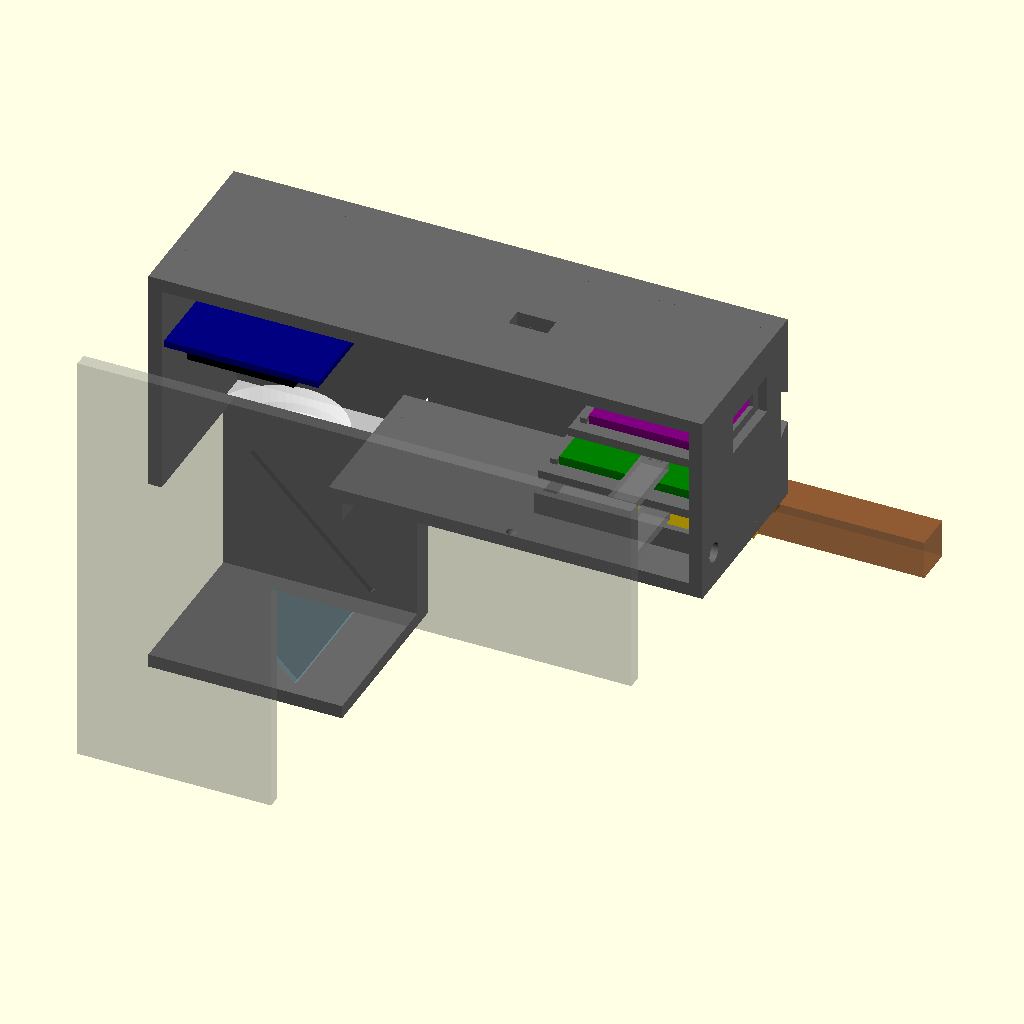
Cell 1: the model at its default parameters.
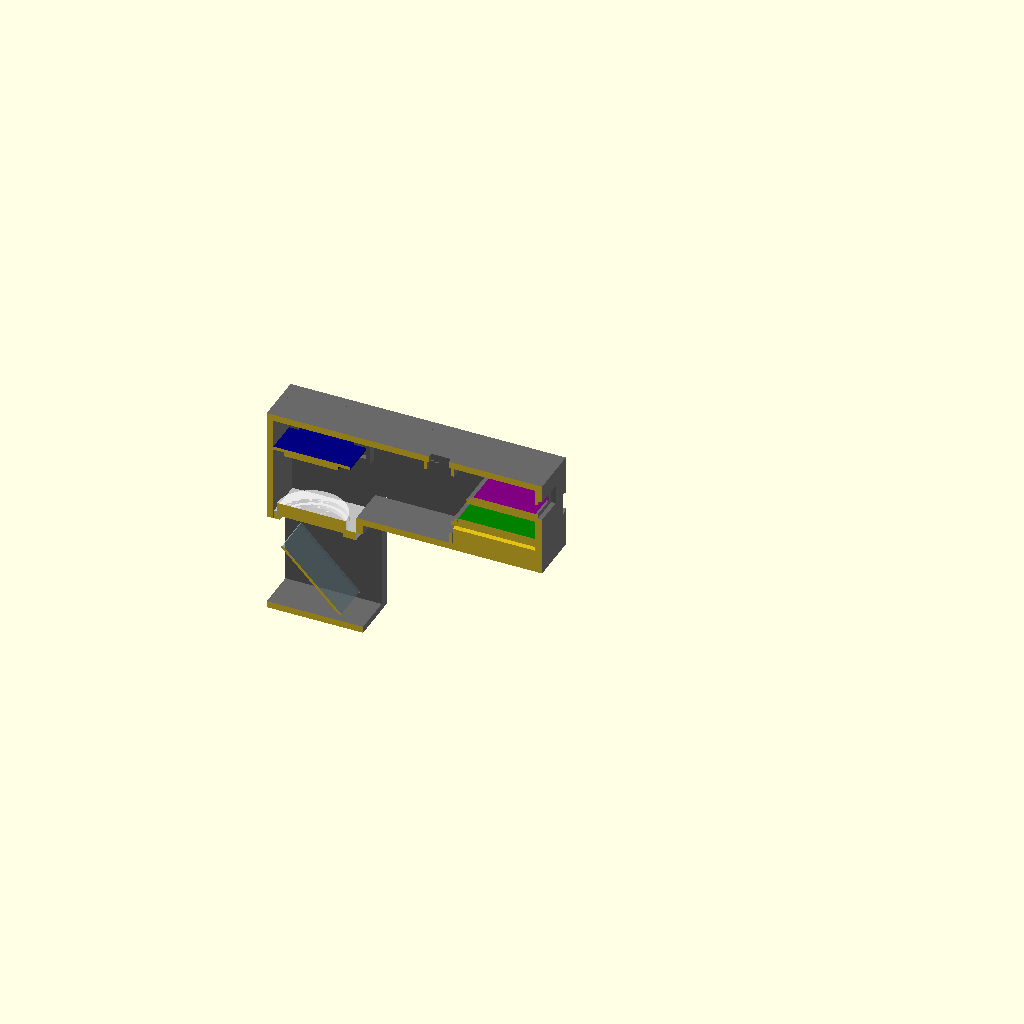
Cell 2 — part set to "section", the other parameters unchanged.
All cells are drawn from the same view direction (rotation 55°, 0°, 25°, orthographic, colour scheme Cornfield), but the view is re-fitted for each cell, so position and scale can differ between cells as well as the parameter.
The OpenSCAD source (hardware/enclosure/hud_enclosure.scad):
// HUD glasses display-unit enclosure v3 (parametric, OpenSCAD).
// v3: no mirror. OLED lies flat, screen down, straight above the lens (bench: OLED -> lens 22 mm is sharp).
// v2 features kept: a pocket per component, lid clicks shut, clip-on mount (dovetail slot + swappable clip).
// Units: mm. Design axes (left-hand build, mirrored for side = "right"):
//   x = front (0) -> rear (L), y = body side wall (0) -> lid (W), z = tube floor (0) -> top (H).
//   Head drops below z = 0 to z = -drop. Body side wall faces the temple arm.
// Light path: OLED (screen down) -> lens -> acrylic 45 deg -> eye.
// Render one part:  openscad -D 'part="body"' -o stl/body.stl hud_enclosure.scad
// Parts: body | lid | lens_plate | clip | plate (all 4 on one bed) | test_fit | assembly, section (previews only)

/* [View] */
part = "assembly";  // [assembly, section, plate, body, lid, lens_plate, clip, test_fit]
side = "right";     // [right, left] eye the display sits in front of

/* [Housing, internal] */
L      = 95;   // total internal length
H      = 30;   // tube internal height
W      = 29;   // internal width
drop   = 43;   // head goes this far below the tube floor (fits the acrylic at 25 mm)
wall   = 2.4;
side_t = 4;    // body side wall, thicker to hold the dovetail slot

/* [Fits] */
clr     = 0.3;   // slide-in slots: acrylic, lens plate, OLED, pockets
fit_clr = 0.15;  // lid lip to wall
g       = 1.0;   // groove depth into each side wall

/* [Optics] -- distances from the Step 12 bench test */
d_oled_lens = 22;    // OLED screen -> lens centre (bench: sharp at 22)
d_lens_acr  = 25;    // lens centre -> acrylic centre (chosen 25; does not change focus)
focus_step  = 3;     // OLED slot pitch
focus_n     = 1;     // slots each side of nominal -> u = 19 / 22 / 25
acr_L    = 30;  acr_t    = 1;   // clear acrylic beam combiner (45 deg)
lens_d   = 25;  lens_t   = 5;   // lens diameter, centre thickness  MEASURE
lens_seat = 1.5;                // counterbore depth in lens plate
lens_lip  = 1.0;                // ledge the lens rests on
plate_t   = 3;
lens_z    = -6;                 // lens plate top, below the tube floor so the OLED + pins fit under the top

/* [OLED module, lies flat, screen down, pins at the rear edge] */
oled_w = 27.3;  oled_h = 27.8;  // PCB across (y) x along (x)        MEASURE
oled_pcb_t   = 1.2;
oled_glass_t = 1.5;             // glass under the PCB                 MEASURE
oled_glass_x = [4.0, 23.3];     // glass span along x from the PCB front edge  MEASURE
oled_pin_h   = 3.5;             // room above the PCB for header pins bent flat
rail_w       = 2.5;             // OLED rails: reach in from each side wall

/* [Electronics] */
lipo  = [30, 20, 6];   // 600 mAh 602030: L, W, T          MEASURE
tp    = [28, 17.5];    // TP4056 Type-C board L, W         MEASURE
tp_h  = 5.5;           // TP4056 height incl. parts        MEASURE
esp   = [22.5, 18];    // ESP32-C3 SuperMini L, W          MEASURE
pcb_t = 1.6;
usbc_shell_h = 3.2;    // USB-C receptacle height above PCB
usbc        = [9.2, 3.6];  // ESP32 port cut-out (W, H)
usbc_recess = [13, 7];     // outside pocket so the plug overmold reaches the port
usbc_web    = 0.8;         // wall left at the port
chg_d   = 3.5;             // charge-lead exit (B+/B- pigtail to bench supply)
shelf_t = 1.6;
shelf_w = 22;              // trays leave a wire gap on the lid side
rim_t   = 1.2;             // pocket rim thickness
rim_h   = 1.0;             // board pocket rim height above tray
lipo_rim_h = 4;
s1 = lipo[2] + 1.5;                // TP4056 tray, above the LiPo
s2 = s1 + shelf_t + tp_h + 3.0;    // ESP32 tray (room to slide the TP4056 in)
sw_body = [8.6, 3.6, 3.6];  // slide switch body L, W, H     MEASURE
sw_slot = [7, 3.5];         // lever slot in top wall
sw_x    = 60;
finger_t = 1.5;             // lid finger that holds a board down on its USB-C shell

/* [Lid click] */
lip_t = 1.2;  lip_h = 2;    // lid locating lip
bump  = 0.4;  dimple = 0.6; // lip bumps snap into wall dimples

/* [Clip-on mount] */
slot_mouth = 6;  slot_in = 9;  slot_d = 2.5;   // female dovetail in body side wall
slot_x0 = 45;                                  // closed front end; open at the rear
rail_z  = H / 2;
dt_clr  = 0.15;              // dovetail clearance per side (friction fit)
clip_len = 25;
clip_t   = 2.5;              // clip back plate
// Glasses, measured 2026-10-31 (Step 12 sheet, Lenskart frame). New glasses: change these 5, reprint clip only.
temple_w  = 7;               // temple arm width (side to side)
temple_h  = 7;               // temple arm height (top to bottom)
temple_dv = 10;              // pupil -> arm centre, up (+) / down (-)
temple_dh = 37;              // pupil -> arm centre, sideways
frame_rim = 13;              // frame top edge above the pupil
jaw_t    = 1.6;              // jaw wall
jaw_lip  = 0.45;             // lips under the temple (snap)
jaw_grip = 0.3;              // jaw narrower than temple by this much
clip_x   = 60;               // clip position in the assembly preview

/* [Zip ties, v1 backup] */
tie_grooves_on = false;
tie_x = [48, 84];
tie_w = 5;  tie_d = 1;

$fn = 64;
e = 0.01;

// ---- derived ----
head_L  = oled_h + clr + 2;               // optics head length
ox      = (oled_glass_x[0] + oled_glass_x[1]) / 2;  // optical axis x = OLED glass centre
lens_cz = lens_z - lens_seat + lens_t / 2;  // lens centre
az      = lens_cz - d_lens_acr;           // acrylic centre z
function oled_glass_z(i) = lens_cz + d_oled_lens + i * focus_step;   // screen surface for slot i
function oled_pcb_z(i)   = oled_glass_z(i) + oled_glass_t;           // PCB underside for slot i
rail_z0 = oled_pcb_z(-focus_n) - clr / 2 - (focus_step - oled_pcb_t - clr);  // bottom of OLED rails
lipo_x0 = L - lipo[0];
board_y0 = rim_t + clr;                   // boards sit against the body-side rim
tp_y    = board_y0 + tp[1] / 2;
esp_y   = board_y0 + esp[1] / 2;
tp_top  = s1 + shelf_t + pcb_t;
esp_top = s2 + shelf_t + pcb_t;
esp_usb_z = esp_top + usbc[1] / 2;
chg_y = (shelf_w + W - lip_h) / 2;        // in the lid-side wire gap
chg_z = lipo_rim_h;
half_a  = acr_L / 2 * cos(45);
cut_max = W + 2 * (g - clr);              // widest acrylic that still fits
jaw_vc   = az + temple_dv;                 // temple centre z (pupil sits level with the acrylic centre)
jaw_drop = rail_z - jaw_vc;                // rail centre -> temple centre, down
jaw_out  = temple_dh - W / 2 - side_t - clip_t - temple_w / 2;  // gap from clip plate to temple arm
jaw_uc   = clip_t + jaw_out + temple_w / 2;  // temple centre, outward from body side face
jaw_strain = 1.5 * jaw_t * jaw_lip / pow(temple_h, 2);  // cantilever snap strain

echo(str("Optics: OLED slots at u = ", [for (i = [-focus_n:focus_n]) d_oled_lens + i * focus_step], " mm (bench value, not from f = 45)"));
echo(str("Cut acrylic ", acr_L, " x ", W, "..", cut_max, " mm. Eye level (acrylic centre) is ", -az, " mm below the tube floor"));
echo(str("Clip jaw snap strain ", round(jaw_strain * 1000) / 10, " % (PLA safe <= 2.5 %); jaw_drop ", jaw_drop, ", jaw_out ", jaw_out));
echo(str("Frame rim top sits ", -wall - (az + frame_rim), " mm below the tube floor"));

// ---- self-checks: fail the render if parts collide ----
assert(az - half_a - acr_t >= -drop, "acrylic hits head bottom");
assert(az + half_a + acr_t <= lens_z - plate_t, "acrylic hits lens plate");
assert(ox - lens_d / 2 - 0.2 >= 0 && ox + lens_d / 2 + 0.2 <= head_L - clr, "lens does not fit the lens plate");
assert(ox - half_a - acr_t > 0 && ox + half_a + acr_t < head_L, "acrylic longer than the head");
assert(oled_glass_z(-focus_n) - (lens_cz + lens_t / 2) > 5, "lowest OLED slot too close to the lens");
assert(oled_pcb_z(focus_n) + oled_pcb_t + oled_pin_h <= H, "no room above the OLED for its pins: lower lens_z");
assert(focus_step - oled_pcb_t - clr >= 1.0, "OLED rail tines too thin");
assert(W / 2 - (lens_d / 2 - lens_lip) >= rail_w, "OLED rails block the light cone");
assert(oled_glass_x[0] >= 2 && oled_h - oled_glass_x[1] >= 2, "no glass-free strip for the OLED rails");
assert(head_L + 10 < lipo_x0 - clr - rim_t, "no room for OLED wires before LiPo cradle");
assert(lipo[1] + clr + rim_t <= W - lip_h - 0.5, "LiPo cradle hits lid lip");
assert(s1 >= lipo[2] + 0.5, "TP4056 tray sits on LiPo");
assert(board_y0 + max(tp[1], esp[1]) <= shelf_w, "board wider than its tray");
assert(s2 - (s1 + shelf_t) >= tp_h + 2, "no room to slide TP4056 into its pocket");
assert(tp_top + usbc_shell_h + 0.2 + finger_t < s2, "TP4056 lid finger hits ESP32 tray");
assert(esp_top + usbc_shell_h + 0.2 + finger_t < H - fit_clr - lip_t, "ESP32 lid finger hits top lip");
assert(esp_usb_z + usbc_recess[1] / 2 <= H, "ESP32 USB-C pocket runs into top wall");
assert(chg_y - chg_d / 2 > lipo[1] + clr + rim_t && chg_y + chg_d / 2 < W - lip_h, "charge-lead hole not in the wire gap");
assert(chg_z + chg_d / 2 < s1, "charge-lead hole hits TP4056 tray");
assert(sw_x + sw_body[0] / 2 + rim_t < L - esp[0] - clr - rim_t - 1, "switch cradle hits ESP32 tray");
assert(slot_d <= side_t - 1, "dovetail slot too deep for side wall");
assert(rail_z - slot_in / 2 > 1 && rail_z + slot_in / 2 < H - 1, "dovetail slot outside tube height");
assert(slot_x0 > head_L, "dovetail slot must sit on the tube");
assert(jaw_drop > temple_h / 2 + jaw_t + slot_in / 2, "clip jaw overlaps the dovetail");
assert(temple_w - 2 * jaw_lip > 1, "jaw opening too narrow for the temple");
assert(jaw_strain <= 0.025, "clip jaw too stiff, PLA will crack: lower jaw_lip or jaw_t");
assert(jaw_out >= 2, "temple arm too close to the housing for the clip arm");
assert(az + frame_rim + 1 < -wall, "glasses frame rim hits the bottom of the tube");

module box(p0, p1) translate(p0) cube(p1 - p0);

// Print parts mirrored for the right eye (mirror in x on the bed = same shape as mirror in y)
module hand_print() if (side == "right") mirror([1, 0, 0]) children(); else children();
// Preview mirrored for the right eye, keeping front at the front
module hand_view() if (side == "right") translate([0, W, 0]) mirror([0, 1, 0]) children(); else children();

// Text cut into a horizontal face; counter-mirrored so it still reads after hand_print()
module label(txt, p) translate(p) if (side == "right") mirror([1, 0, 0]) lbl(txt); else lbl(txt);
module lbl(txt) translate([0, 0, -0.4]) linear_extrude(0.4 + e)
    text(txt, size = 3, halign = "center", valign = "center", font = "Liberation Sans:style=Bold");

// L-shaped side panel in the x-z plane
module side_profile()
    polygon([[-wall, -drop - wall], [head_L + wall, -drop - wall], [head_L + wall, -wall],
             [L + wall, -wall], [L + wall, H + wall], [-wall, H + wall]]);

module side_wall(y0, t) translate([0, y0 + t, 0]) rotate([90, 0, 0]) linear_extrude(t) side_profile();

// Grooves the acrylic and lens plate slide into (same on body and lid)
module optic_grooves(y0, y1) {
    translate([ox, (y0 + y1) / 2, az]) rotate([0, 45, 0])
        cube([acr_L + 2 * clr, y1 - y0, acr_t + clr], center = true);   // "\" folds light to the eye
    box([0, y0, lens_z - plate_t - clr / 2], [head_L, y1, lens_z + clr / 2]);
}

// OLED rails on one side wall (y0..y1): only on the glass-free strips at the front and rear of the PCB.
// Each rail has 2*focus_n+1 slots; the PCB edge slides into one of them.
module oled_rails(y0, y1) {
    strips = [[0, oled_glass_x[0] - 0.5], [oled_glass_x[1] + 0.5, oled_h + clr]];
    for (s = strips) difference() {
        box([s[0], y0, rail_z0], [s[1] + (s == strips[1] ? 1.5 : 0), y1, H + e]);   // rear strip ends in a stop
        for (i = [-focus_n:focus_n])
            box([s[0] - e, y0 - e, oled_pcb_z(i) - clr / 2], [min(s[1], oled_h + clr), y1 + e, oled_pcb_z(i) + oled_pcb_t + clr / 2]);
    }
}

module tie_grooves() if (tie_grooves_on) for (x = tie_x) difference() {
    box([x - tie_w / 2, -side_t - e, -drop - wall - e], [x + tie_w / 2, W + wall + e, H + wall + e]);
    box([x - tie_w / 2 - e, -side_t + tie_d, -wall + tie_d], [x + tie_w / 2 + e, W + wall - tie_d, H + wall - tie_d]);
}

module usb_cut(y, z) {
    translate([L - e, y - usbc[0] / 2, z - usbc[1] / 2]) cube([wall + 2 * e, usbc[0], usbc[1]]);
    translate([L + usbc_web, y - usbc_recess[0] / 2, z - usbc_recess[1] / 2]) cube([wall, usbc_recess[0], usbc_recess[1]]);
}

// Tray with a 3-side pocket: front stop + body-side rim; the rear wall is the 4th side
module tray(z, b) {
    x0 = L - b[0] - clr;
    box([x0 - rim_t - 1, 0, z], [L, shelf_w, z + shelf_t]);
    box([x0 - rim_t, 0, z + shelf_t - e], [x0, board_y0 + b[1] + clr, z + shelf_t + rim_h]);
    box([x0 - rim_t, 0, z + shelf_t - e], [L, rim_t, z + shelf_t + rim_h]);
}

// LiPo cradle on the floor: front + lid-side rims, notch for the leads
module lipo_cradle() difference() {
    union() {
        box([lipo_x0 - clr - rim_t, 0, -e], [lipo_x0 - clr, lipo[1] + clr + rim_t, lipo_rim_h]);
        box([lipo_x0 - clr - rim_t, lipo[1] + clr, -e], [L, lipo[1] + clr + rim_t, lipo_rim_h]);
    }
    box([lipo_x0 - clr - rim_t - e, lipo[1] / 2 - 3, 1], [lipo_x0 - clr + e, lipo[1] / 2 + 3, lipo_rim_h + e]);
}

// Press-fit frame for the slide switch, hanging from the top wall
module switch_cradle() difference() {
    box([sw_x - sw_body[0] / 2 - rim_t, W / 2 - sw_body[1] / 2 - rim_t, H - sw_body[2] + 0.6],
        [sw_x + sw_body[0] / 2 + rim_t, W / 2 + sw_body[1] / 2 + rim_t, H + e]);
    box([sw_x - sw_body[0] / 2 + 0.05, W / 2 - sw_body[1] / 2 + 0.05, H - sw_body[2]],
        [sw_x + sw_body[0] / 2 - 0.05, W / 2 + sw_body[1] / 2 - 0.05, H + 2 * e]);
}

// Female dovetail along x in the outer face of the body side wall, open at the rear
module dovetail_slot()
    translate([slot_x0, 0, 0]) rotate([90, 0, 90]) linear_extrude(L + wall - slot_x0 + e)
        polygon([[-side_t - e, rail_z - slot_mouth / 2], [-side_t + slot_d, rail_z - slot_in / 2],
                 [-side_t + slot_d, rail_z + slot_in / 2], [-side_t - e, rail_z + slot_mouth / 2]]);

// Lid-click points: x positions on the top wall and on the floor (tube only)
click_top = [head_L + 15, L - 15];
click_bot = [(head_L + 2 + L - 2) / 2];

module body() difference() {
    union() {
        side_wall(-side_t, side_t);
        box([-wall, 0, H], [L + wall, W, H + wall]);                    // top
        box([L, 0, -wall], [L + wall, W, H + wall]);                    // rear
        box([head_L, 0, -wall], [L + wall, W, 0]);                      // tube floor
        box([head_L, 0, lens_z], [head_L + wall, W, 0]);                // head back, between lens plate and tube
        box([-wall, 0, lens_z - plate_t], [0, W, H + wall]);            // head front, above lens plate
        box([-wall, 0, -drop - wall], [head_L + wall, W, -drop]);       // head bottom bar
        oled_rails(0, rail_w);
        lipo_cradle();
        tray(s1, tp);
        tray(s2, esp);
        switch_cradle();
    }
    optic_grooves(-g, e);
    usb_cut(esp_y, esp_usb_z);
    translate([L - e, chg_y, chg_z]) rotate([0, 90, 0]) cylinder(d = chg_d, h = wall + 2 * e);
    box([sw_x - sw_slot[0] / 2, W / 2 - sw_slot[1] / 2, H - e], [sw_x + sw_slot[0] / 2, W / 2 + sw_slot[1] / 2, H + wall + e]);
    dovetail_slot();
    tie_grooves();
    for (x = click_top) translate([x, W - lip_h / 2, H - 1 + dimple]) sphere(r = 1);
    for (x = click_bot) translate([x, W - lip_h / 2, 1 - dimple]) sphere(r = 1);
    label("LiPo",   [lipo_x0 + lipo[0] / 2, lipo[1] / 2, 0]);
    label("TP4056", [L - tp[0] / 2, tp_y, s1 + shelf_t]);
    label("ESP32",  [L - esp[0] / 2, esp_y, s2 + shelf_t]);
}

module lid() difference() {
    union() {
        side_wall(W, wall);
        oled_rails(W - rail_w, W);
        // locating lip: thin bars that sit just inside the body's walls
        box([head_L + 1, W - lip_h, H - fit_clr - lip_t], [L - 2, W, H - fit_clr]);       // top (tube only)
        box([L - fit_clr - lip_t, W - lip_h, 2], [L - fit_clr, W, H - 2]);                // rear
        box([head_L + 2, W - lip_h, fit_clr], [L - 2, W, fit_clr + lip_t]);               // tube floor
        box([fit_clr, W - lip_h, lens_z + 1], [fit_clr + lip_t, W, rail_z0 - 1]);         // head front, below the rails
        box([2, W - lip_h, -drop + fit_clr], [head_L - 2, W, -drop + fit_clr + lip_t]);   // head bottom
        // bumps that click into the body dimples
        for (x = click_top) translate([x, W - lip_h / 2, H - fit_clr - 1 + bump]) sphere(r = 1);
        for (x = click_bot) translate([x, W - lip_h / 2, fit_clr + 1 - bump]) sphere(r = 1);
        // fingers press each board down on its USB-C shell when the lid is shut
        box([L - 7, tp_y - 3, tp_top + usbc_shell_h + 0.2], [L - 2, W, tp_top + usbc_shell_h + 0.2 + finger_t]);
        box([L - 7, esp_y - 3, esp_top + usbc_shell_h + 0.2], [L - 2, W, esp_top + usbc_shell_h + 0.2 + finger_t]);
    }
    optic_grooves(W - e, W + g);
    tie_grooves();
}

// Lens sits in the counterbore; plate slides into the side-wall grooves under the OLED
module lens_plate() {
    pw = W + 2 * (g - clr);
    difference() {
        cube([head_L - clr, pw, plate_t]);
        translate([ox, pw / 2, plate_t - lens_seat]) cylinder(d = lens_d + 0.4, h = lens_seat + e);
        translate([ox, pw / 2, -e]) cylinder(d = lens_d - 2 * lens_lip, h = plate_t + 2 * e);
    }
}

// Clip profile in (u, v): u = outward from the body side face, v = z.
// Male dovetail -> back plate -> arm -> C-jaw that snaps over the temple arm from below.
module clip_uv() {
    top = rail_z + slot_in / 2 + 2;
    jaw_top = jaw_vc + temple_h / 2;
    union() {
        polygon([[e, rail_z - slot_mouth / 2 + dt_clr], [-slot_d + 0.2, rail_z - slot_in / 2 + dt_clr],
                 [-slot_d + 0.2, rail_z + slot_in / 2 - dt_clr], [e, rail_z + slot_mouth / 2 - dt_clr]]);
        translate([0, jaw_top]) square([clip_t, top - jaw_top]);                         // back plate
        translate([0, jaw_top]) square([jaw_uc + temple_w / 2 + jaw_t, jaw_t]);         // arm
        difference() {
            translate([jaw_uc - temple_w / 2 - jaw_t, jaw_vc - temple_h / 2])
                square([temple_w + 2 * jaw_t, temple_h + jaw_t]);
            translate([jaw_uc - (temple_w - jaw_grip) / 2, jaw_vc - temple_h / 2 + jaw_lip])
                square([temple_w - jaw_grip, temple_h - jaw_lip + e]);                    // temple space
            translate([jaw_uc - temple_w / 2 + jaw_lip, jaw_vc - temple_h / 2 - e])
                square([temple_w - 2 * jaw_lip, jaw_lip + 2 * e]);                         // snap-in opening
        }
    }
}

// Clip in design coordinates (for the preview)
module clip_3d() translate([clip_x, 0, 0]) rotate([90, 0, 90]) linear_extrude(clip_len)
    translate([-side_t, 0]) mirror([1, 0]) clip_uv();

// Small prints to check fits before the full body
module test_fit() {
    // head strip of the body: OLED rails, acrylic and lens-plate grooves
    translate([0, 0, side_t]) rotate([90, 0, 0]) intersection() {
        body();
        box([-wall - e, -side_t - e, -drop - wall - e], [head_L + wall + e, 3, H + wall + e]);
    }
    // rear-wall patch: ESP32 USB-C cut-out + charge-lead hole, printed outside face down
    translate([40 - 2, 45, L + wall]) rotate([0, 90, 0]) intersection() {
        body();
        box([L - 3, e, 2], [L + wall + e, W, 28]);
    }
    translate([40, -35, 0]) lens_plate();
    // TP4056 pocket
    translate([95 - (L - tp[0] - 4), 0, -s1]) intersection() {
        body();
        box([L - tp[0] - 4, e, s1 - e], [L, W, s1 + shelf_t + rim_h + e]);
    }
    // 30 mm of dovetail slot + the clip
    translate([95 - (L - 30), -45, side_t]) rotate([90, 0, 0]) intersection() {
        body();
        box([L - 30, -side_t - e, rail_z - slot_in / 2 - 3], [L + wall + e, 0, rail_z + slot_in / 2 + 3]);
    }
    translate([150, 0, 0]) linear_extrude(clip_len) clip_uv();
}

// Everything inside the housing, in place (ghost parts for previews)
module internals() {
    color("silver") translate([clr / 2, -(g - clr), lens_z - plate_t]) lens_plate();
    color("lightblue", 0.6) translate([ox, W / 2, az]) rotate([0, 45, 0]) cube([acr_L, W, acr_t], center = true);
    color("white", 0.7) translate([ox, W / 2, lens_z - lens_seat]) cylinder(d = lens_d, h = lens_t);
    color("navy") translate([0, (W - oled_w) / 2, oled_pcb_z(0)]) cube([oled_h, oled_w, oled_pcb_t]);
    color("black") translate([oled_glass_x[0], (W - oled_w) / 2 + 0.3, oled_glass_z(0)])
        cube([oled_glass_x[1] - oled_glass_x[0], oled_w - 0.6, oled_glass_t]);
    color("gold", 0.8) translate([lipo_x0, 0, 0]) cube(lipo);
    color("green") translate([L - tp[0], board_y0, s1 + shelf_t]) cube([tp[0], tp[1], pcb_t]);
    color("purple") translate([L - esp[0], board_y0, s2 + shelf_t]) cube([esp[0], esp[1], pcb_t]);
}

module assembly() hand_view() {
    color("dimgray") body();
    color("gray", 0.4) translate([0, 25, 0]) lid();   // exploded
    internals();
    color("orange") clip_3d();
    color("saddlebrown", 0.6) translate([clip_x - 30, -side_t - jaw_uc - temple_w / 2, jaw_vc - temple_h / 2])
        cube([clip_len + 60, temple_w, temple_h]);   // temple arm (ghost)
}

// Body and parts cut in half along the length (no lid) to see inside
module section() hand_view() intersection() {
    union() { color("dimgray") body(); internals(); }
    box([-50, -50, -100], [200, W / 2, 100]);
}

// Print orientations (flat on the bed, no supports)
module body_print() translate([0, 0, side_t]) rotate([90, 0, 0]) body();      // side wall down
module lid_print()  translate([0, 0, W + wall]) rotate([-90, 0, 0]) lid();    // outside face down
module clip_print() linear_extrude(clip_len) clip_uv();                       // profile flat

// All four parts on one bed: one file, one print job
bed = [220, 220];
Hb  = H + drop + 2 * wall;                 // body/lid footprint across the bed
clip_v0 = jaw_vc - temple_h / 2 - e;       // lowest point of the clip profile
assert(10 + 2 * Hb <= bed[1] && L + 2 * wall + 50 <= bed[0], "parts do not fit on one bed");
module plate() {
    translate([wall + 5, H + wall + 5, 0]) body_print();
    translate([wall + 5, Hb + 10 + drop + wall, 0]) lid_print();
    translate([L + 2 * wall + 12, 5, 0]) lens_plate();
    translate([L + 2 * wall + 12 + slot_d, 45 - clip_v0, 0]) clip_print();
}

if (part == "body")            hand_print() body_print();
else if (part == "lid")        hand_print() lid_print();
else if (part == "lens_plate") lens_plate();
else if (part == "clip")       hand_print() clip_print();
else if (part == "plate")      hand_print() plate();
else if (part == "test_fit")   hand_print() test_fit();
else if (part == "section")    section();
else                           assembly();
Customizer parameters (derived from the source; name, type, default, range or options):
part: string, default "assembly", options "assembly", "section", "plate", "body", "lid", "lens_plate", "clip", "test_fit"
side: string, default "right", options "right", "left"
L: number, default 95
H: number, default 30
W: number, default 29
drop: number, default 43
wall: number, default 2.4
side_t: number, default 4
clr: number, default 0.3
fit_clr: number, default 0.15
g: number, default 1
d_oled_lens: number, default 22
d_lens_acr: number, default 25
focus_step: number, default 3
focus_n: number, default 1
lens_seat: number, default 1.5
lens_lip: number, default 1
plate_t: number, default 3
lens_z: number, default -6
oled_pcb_t: number, default 1.2
oled_glass_t: number, default 1.5
oled_glass_x: vector, default [4, 23.3]
oled_pin_h: number, default 3.5
rail_w: number, default 2.5
lipo: vector, default [30, 20, 6]
tp: vector, default [28, 17.5]
tp_h: number, default 5.5
esp: vector, default [22.5, 18]
pcb_t: number, default 1.6
usbc_shell_h: number, default 3.2
usbc: vector, default [9.2, 3.6]
usbc_recess: vector, default [13, 7]
usbc_web: number, default 0.8
chg_d: number, default 3.5
shelf_t: number, default 1.6
shelf_w: number, default 22
rim_t: number, default 1.2
rim_h: number, default 1
lipo_rim_h: number, default 4
sw_body: vector, default [8.6, 3.6, 3.6]
sw_slot: vector, default [7, 3.5]
sw_x: number, default 60
finger_t: number, default 1.5
slot_x0: number, default 45
dt_clr: number, default 0.15
clip_len: number, default 25
clip_t: number, default 2.5
temple_w: number, default 7
temple_h: number, default 7
temple_dv: number, default 10
temple_dh: number, default 37
frame_rim: number, default 13
jaw_t: number, default 1.6
jaw_lip: number, default 0.45
jaw_grip: number, default 0.3
clip_x: number, default 60
tie_grooves_on: bool, default false
tie_x: vector, default [48, 84]
e: number, default 0.01
